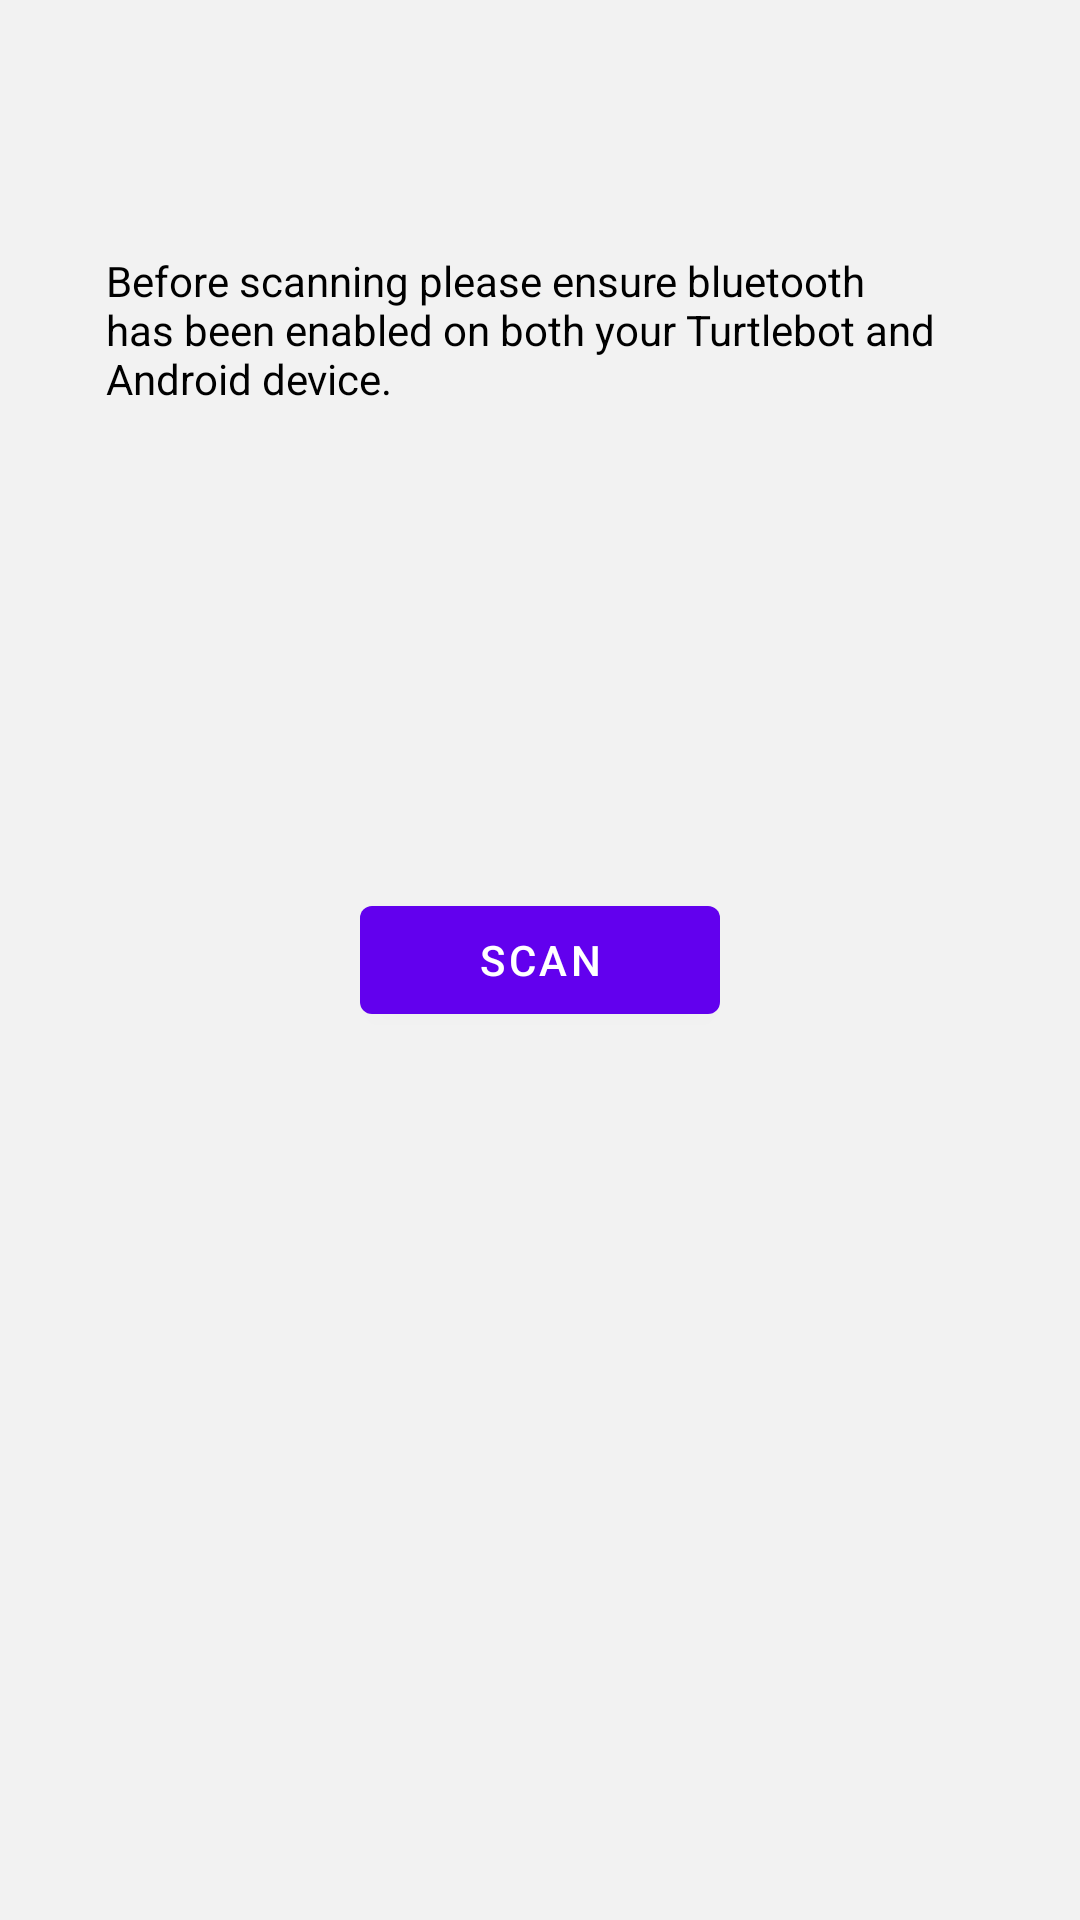

Reconstruct the res/layout file that produces this screen, plus the resources it refers to.
<!-- AndroidManifest.xml: fallback theme Theme.MaterialComponents.DayNight.NoActionBar -->
<!-- res/layout/activity_main.xml -->
<RelativeLayout xmlns:android="http://schemas.android.com/apk/res/android"
    xmlns:tools="http://schemas.android.com/tools"
    android:layout_width="match_parent"
    android:layout_height="match_parent"
    android:background="#f2f2f2"
    tools:context=".MainActivity" >

    <Button
        android:id="@+id/button1"
        android:layout_width="wrap_content"
        android:layout_height="wrap_content"
        android:layout_centerHorizontal="true"
        android:layout_centerVertical="true"
        android:minWidth="120dp"
        android:text="Scan" />

    <LinearLayout
        android:layout_width="wrap_content"
        android:layout_height="wrap_content"
        android:layout_centerHorizontal="true"
        android:layout_marginBottom="55dp"
        android:orientation="vertical" >

        <TextView
            android:id="@+id/textView1"
            android:layout_width="289dp"
            android:layout_height="wrap_content"
            android:layout_marginTop="84dp"
            android:textColor="#000000"
            android:text="Before scanning please ensure bluetooth has been enabled on both your Turtlebot and Android device." />
    </LinearLayout>

</RelativeLayout>
<!-- resources referenced by this layout -->
<resources>

</resources>
